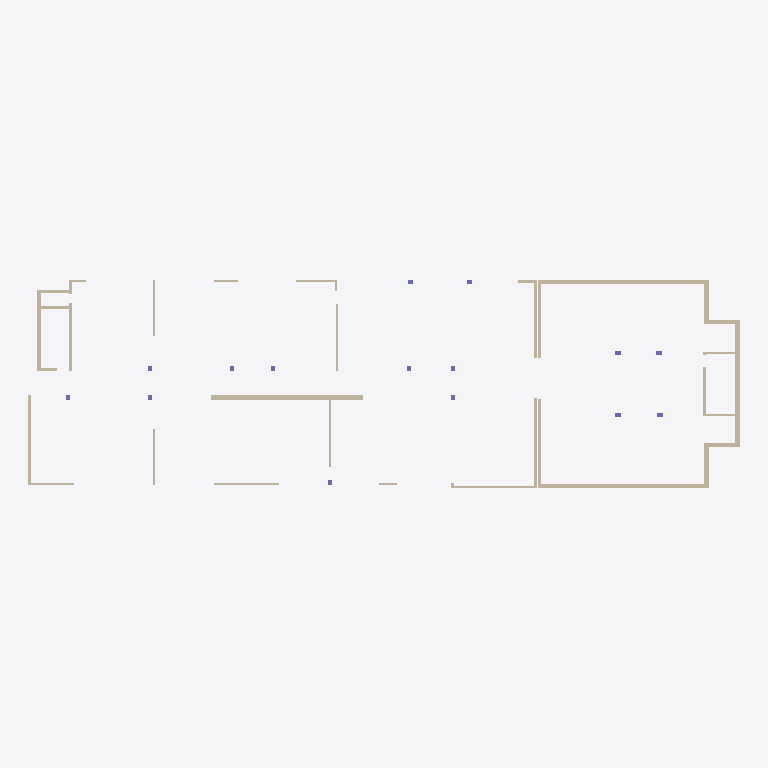
Plan cut of the same IFC building model at storey 'Down' (level 0.00 m, cut at 1.40 m), seen from above with north up, elements coloured by IFC class: 33 walls (beige). Cut surfaces are drawn darker.
Extent 64.2 m × 18.8 m × 3.0 m (x, y, z). Storeys (2): Down at 0.00 m; Typical Floor at 3.00 m. Elements (82): 38 IfcWallStandardCase, 25 IfcBeam, 15 IfcColumn, 4 IfcSlab.

HEADER;
FILE_DESCRIPTION(('ViewDefinition [CoordinationView]','ExchangeRequirement []'),'2;1');
FILE_NAME('מספר פרויקט','2022-05-19T22:31:26',(''),(''),'ODA IFC SDK 22.6','22.1.1.516 - Exporter 22.1.1.516 - Default UI','');
FILE_SCHEMA(('IFC2X3'));
ENDSEC;
DATA;
#92=IFCPROJECT('2$dpBKEZf1N9CGw0cLdnEe',#20,'מספר פרויקט',$,$,'Project 020','Project Status',(#87),#84);
#108=IFCSITE('2$dpBKEZf1N9CGw0cLdnEg',#20,'Default',$,$,#107,$,$,.ELEMENT.,$,$,$,$,$);
#94=IFCBUILDING('2$dpBKEZf1N9CGw0cLdnEf',#20,'',$,$,#16,$,'',.ELEMENT.,$,$,$);
#97=IFCBUILDINGSTOREY('2$dpBKEZf1N9CGw0bgOEqB',#20,'Down',$,'Level:8mm Head',#96,$,'Down',.ELEMENT.,1.727731E-11);
#101=IFCBUILDINGSTOREY('2$dpBKEZf1N9CGw0bgPb3V',#20,'Typical Floor',$,'Level:8mm Head',#100,$,'Typical Floor',.ELEMENT.,300.0);
#2596=IFCWALLSTANDARDCASE('0jywxA21fCKeJgzK$guQQ3',#20,'Basic Wall:40:546011',$,'Basic Wall:40',#2584,#2595,'546011');
#3543=IFCWALLSTANDARDCASE('0jywxA21fCKeJgzK$guQyU',#20,'Basic Wall:40:548166',$,'Basic Wall:40',#3531,#3542,'548166');
#3843=IFCWALLSTANDARDCASE('0jywxA21fCKeJgzK$guP0E',#20,'Basic Wall:40:549462',$,'Basic Wall:40',#3831,#3842,'549462');
#3693=IFCWALLSTANDARDCASE('0jywxA21fCKeJgzK$guQsb',#20,'Basic Wall:40:548861',$,'Basic Wall:40',#3681,#3692,'548861');
#637=IFCWALLSTANDARDCASE('0jywxA21fCKeJgzK$guR9m',#20,'Basic Wall:30:540712',$,'Basic Wall:30',#625,#636,'540712');
#1189=IFCWALLSTANDARDCASE('0jywxA21fCKeJgzK$guRc7',#20,'Basic Wall:20:543711',$,'Basic Wall:20',#1177,#1188,'543711');
#260=IFCWALLSTANDARDCASE('0jywxA21fCKeJgzK$guSYM',#20,'Basic Wall:20:539342',$,'Basic Wall:20',#248,#259,'539342');
#3943=IFCWALLSTANDARDCASE('0jywxA21fCKeJgzK$guPTv',#20,'Basic Wall:30:550177',$,'Basic Wall:30',#3931,#3942,'550177');
#1139=IFCWALLSTANDARDCASE('0jywxA21fCKeJgzK$guRYD',#20,'Basic Wall:20:543445',$,'Basic Wall:20',#1127,#1138,'543445');
#3893=IFCWALLSTANDARDCASE('0jywxA21fCKeJgzK$guP7$',#20,'Basic Wall:30:549799',$,'Basic Wall:30',#3881,#3892,'549799');
#3793=IFCWALLSTANDARDCASE('0jywxA21fCKeJgzK$guPC3',#20,'Basic Wall:40:549211',$,'Basic Wall:40',#3781,#3792,'549211');
#3593=IFCWALLSTANDARDCASE('0jywxA21fCKeJgzK$guQnX',#20,'Basic Wall:40:548409',$,'Basic Wall:40',#3581,#3592,'548409');
#487=IFCWALLSTANDARDCASE('0jywxA21fCKeJgzK$guSyz',#20,'Basic Wall:20:540005',$,'Basic Wall:20',#475,#486,'540005');
#1239=IFCWALLSTANDARDCASE('0jywxA21fCKeJgzK$guRwQ',#20,'Basic Wall:20:543938',$,'Basic Wall:20',#1227,#1238,'543938');
#4143=IFCWALLSTANDARDCASE('0jywxA21fCKeJgzK$guPNo',#20,'Basic Wall:30:550826',$,'Basic Wall:30',#4131,#4142,'550826');
#1013=IFCWALLSTANDARDCASE('0jywxA21fCKeJgzK$guRKw',#20,'Basic Wall:20:542562',$,'Basic Wall:20',#1001,#1012,'542562');
#2672=IFCWALLSTANDARDCASE('0jywxA21fCKeJgzK$guQHO',#20,'Basic Wall:20:546304',$,'Basic Wall:20',#2660,#2671,'546304');
#1389=IFCWALLSTANDARDCASE('0jywxA21fCKeJgzK$guRtb',#20,'Basic Wall:20:544701',$,'Basic Wall:20',#1377,#1388,'544701');
#3643=IFCWALLSTANDARDCASE('0jywxA21fCKeJgzK$guQog',#20,'Basic Wall:40:548594',$,'Basic Wall:40',#3631,#3642,'548594');
#3743=IFCWALLSTANDARDCASE('0jywxA21fCKeJgzK$guPBC',#20,'Basic Wall:40:549012',$,'Basic Wall:40',#3731,#3742,'549012');
#813=IFCWALLSTANDARDCASE('0jywxA21fCKeJgzK$guRRg',#20,'Basic Wall:20:541874',$,'Basic Wall:20',#801,#812,'541874');
#1439=IFCWALLSTANDARDCASE('0jywxA21fCKeJgzK$guQ8M',#20,'Basic Wall:20:544846',$,'Basic Wall:20',#1427,#1438,'544846');
#145=IFCWALLSTANDARDCASE('0jywxA21fCKeJgzK$guSXL',#20,'Basic Wall:20:539149',$,'Basic Wall:20',#129,#144,'539149');
#537=IFCWALLSTANDARDCASE('0jywxA21fCKeJgzK$guSpD',#20,'Basic Wall:20:540309',$,'Basic Wall:20',#525,#536,'540309');
#713=IFCWALLSTANDARDCASE('0jywxA21fCKeJgzK$guRFF',#20,'Basic Wall:30:541079',$,'Basic Wall:30',#701,#712,'541079');
#913=IFCWALLSTANDARDCASE('0jywxA21fCKeJgzK$guRHN',#20,'Basic Wall:20:542223',$,'Basic Wall:20',#901,#912,'542223');
#3993=IFCWALLSTANDARDCASE('0jywxA21fCKeJgzK$guPUU',#20,'Basic Wall:20:550342',$,'Basic Wall:20',#3981,#3992,'550342');
#387=IFCWALLSTANDARDCASE('0jywxA21fCKeJgzK$guScU',#20,'Basic Wall:20:539590',$,'Basic Wall:20',#375,#386,'539590');
#4043=IFCWALLSTANDARDCASE('0jywxA21fCKeJgzK$guPG_',#20,'Basic Wall:20:550502',$,'Basic Wall:20',#4031,#4042,'550502');
#1063=IFCWALLSTANDARDCASE('0jywxA21fCKeJgzK$guRli',#20,'Basic Wall:25:543156',$,'Basic Wall:25',#1051,#1062,'543156');
#863=IFCWALLSTANDARDCASE('0jywxA21fCKeJgzK$guRS6',#20,'Basic Wall:20:542046',$,'Basic Wall:20',#851,#862,'542046');
#587=IFCWALLSTANDARDCASE('0jywxA21fCKeJgzK$guSoa',#20,'Basic Wall:20:540412',$,'Basic Wall:20',#575,#586,'540412');
#1339=IFCWALLSTANDARDCASE('0jywxA21fCKeJgzK$guRpx',#20,'Basic Wall:20:544419',$,'Basic Wall:20',#1327,#1338,'544419');
ENDSEC;